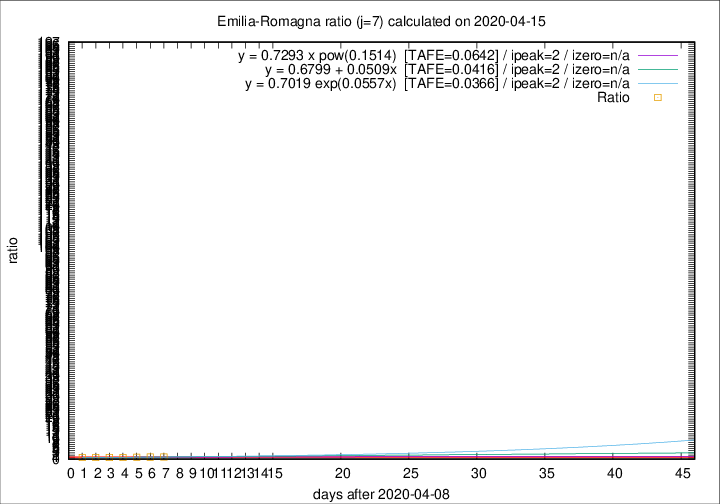

Source data for this figure (header and first rows):
2020-04-15, 83, 2788, 554, 502, 1.1036
2020-04-14, 90, 2705, 525, 536, 0.9795
2020-04-13, 51, 2615, 507, 570, 0.8895
2020-04-12, 83, 2564, 513, 608, 0.8438
2020-04-11, 84, 2481, 504, 633, 0.7962
2020-04-10, 81, 2397, 495, 635, 0.7795
2020-04-09, 82, 2316, 505, 637, 0.7928
